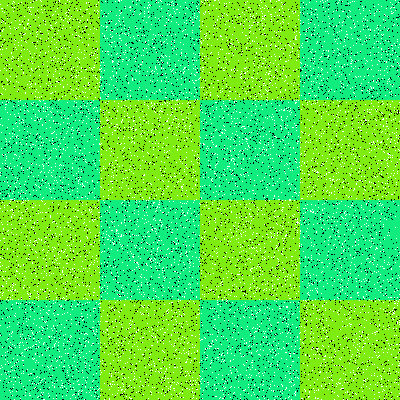

The file beside this chart, header and first rows:
Type, X, Y
Salt, 25, 271
Salt, 345, 205
Salt, 169, 399
Salt, 62, 153
Salt, 337, 221
Salt, 86, 2
Salt, 196, 66
Salt, 214, 171
Salt, 84, 230
Salt, 267, 234
Salt, 13, 251
Salt, 69, 10
Salt, 75, 366
Salt, 334, 221
Salt, 293, 275
Salt, 266, 288
Salt, 86, 382
Salt, 83, 58
Salt, 97, 390
Salt, 355, 278
Salt, 268, 11
Salt, 377, 163
Salt, 382, 196
Salt, 225, 93
Salt, 340, 291
Salt, 310, 290
Salt, 228, 108
Salt, 74, 147
Salt, 233, 139
Salt, 331, 249
Salt, 50, 230
Salt, 19, 116
Salt, 333, 213
Salt, 331, 192
Salt, 30, 84
Salt, 298, 19
Salt, 314, 390
Salt, 36, 164
Salt, 365, 278
Salt, 116, 352
Salt, 143, 175
Salt, 33, 203
Salt, 268, 144
Salt, 13, 212
Salt, 31, 83
Salt, 54, 387
Salt, 162, 16
Salt, 396, 182
Salt, 363, 279
Salt, 387, 202
Salt, 347, 54
Salt, 141, 282
Salt, 310, 338
Salt, 63, 25
Salt, 117, 300
Salt, 75, 58
Salt, 250, 137
Salt, 327, 336
Salt, 150, 29
Salt, 309, 134
... 15,940 more rows
